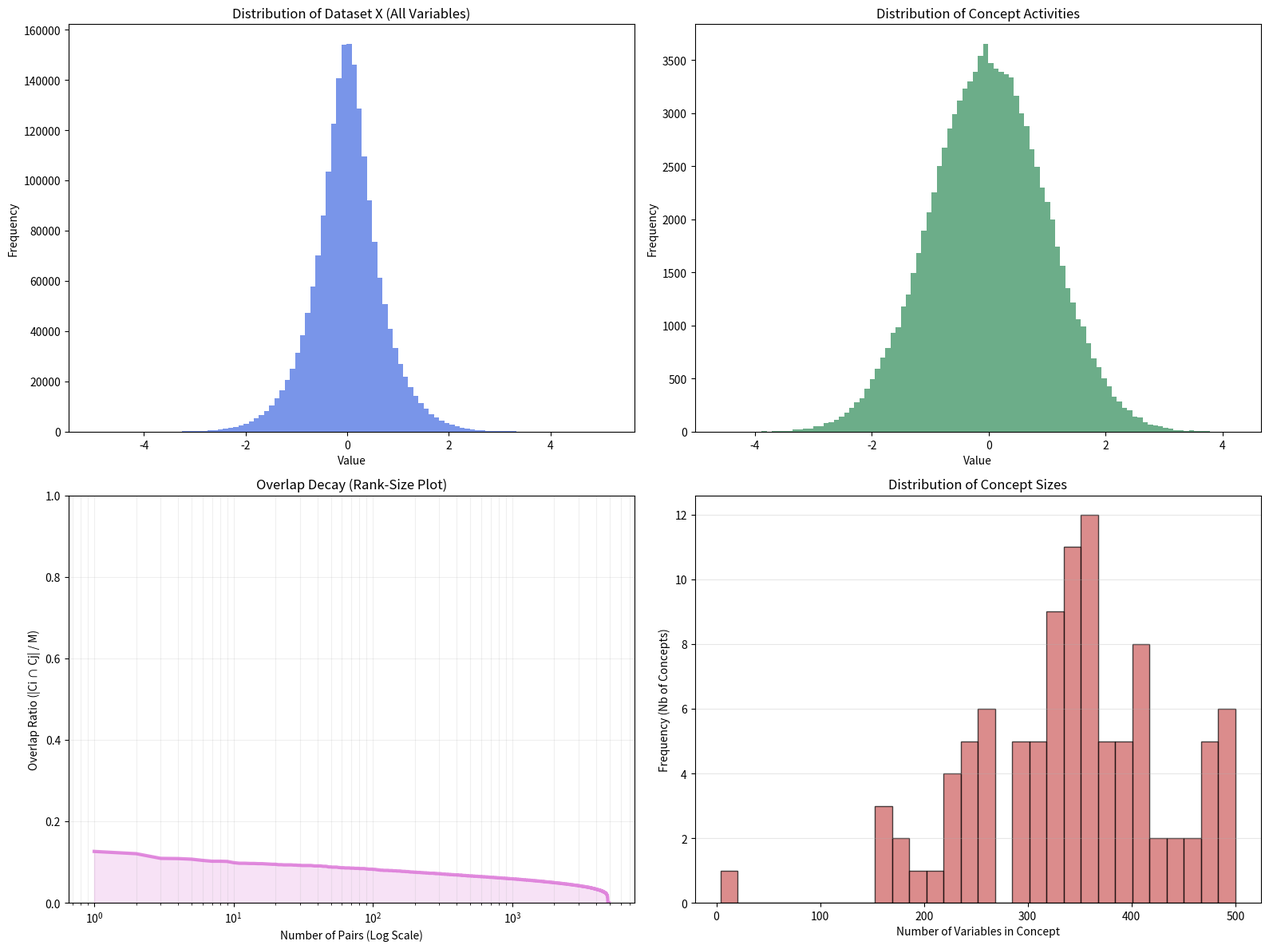

Write Python code to recreate this figure.
import numpy as np
import matplotlib.pyplot as plt
from typing import List, Dict, Tuple
import csv

def generate_concept_activity(n: int):
    """
    Generates a NumPy array of n samples from a standard normal distribution.
    """
    return np.random.standard_normal(n)

def generate_structured_dataset(
    n_examples: int, 
    n_variables: int, 
    n_concepts: int, 
    overlap_skew: float = 15.0,
    max_concept_size: int = 500,
    size_strategy: str = "dirichlet",
    fixed_size: int = 10,
    size_range: Tuple[int, int] = (1, 200)
) -> Tuple[np.ndarray, np.ndarray, Dict[int, List[int]]]:
    """
    Generates a dataset X and concept activities based on concept-variable mappings.
    
    Args:
        n_examples: Number of rows (N).
        n_variables: Number of variables (M).
        n_concepts: Number of concepts (K).
        overlap_skew: Skewness of the overlap distribution (Beta distribution beta parameter).
        max_concept_size: The strict limit on the number of variables per concept.
        size_strategy: "dirichlet" (partitions all variables), "fixed" (constant size), or "range" (uniform random).
        fixed_size: Number of variables per concept if strategy is "fixed".
        size_range: (min, max) variables per concept if strategy is "range".

    Returns:
        X: The generated dataset of shape (n_examples, n_variables).
        concept_activities: Matrix of shape (n_examples, n_concepts).
        concept_map: Dictionary mapping concept index to list of variable indices.
    """
    concept_map = {i: [] for i in range(n_concepts)}
    
    # 1. Determine Initial Concept Sizes and Members
    if size_strategy == "dirichlet":
        # Use a Dirichlet distribution to generate skewed proportions for concept sizes
        # alpha < 1 (0.1) ensures a few concepts get many variables and many get few.
        # This strategy ensures every variable belongs to at least one concept.
        proportions = np.random.dirichlet([0.1] * n_concepts)
        assignments = np.random.choice(n_concepts, size=n_variables, p=proportions)
        
        for v_idx, c_idx in enumerate(assignments):
            concept_map[c_idx].append(int(v_idx))
            
        # Ensure no concept is empty
        for c_idx in range(n_concepts):
            if not concept_map[c_idx]:
                largest_c = max(concept_map, key=lambda k: len(concept_map[k]))
                stolen_var = concept_map[largest_c].pop()
                concept_map[c_idx].append(stolen_var)

    elif size_strategy == "fixed":
        # Each concept gets exactly 'fixed_size' variables
        for i in range(n_concepts):
            size = min(fixed_size, n_variables)
            # Pick 'size' unique variables for this concept
            vars_in_c = np.random.choice(n_variables, size=size, replace=False)
            concept_map[i] = [int(v) for v in vars_in_c]
            
    elif size_strategy == "range":
        # Each concept gets a random size in [min, max]
        low, high = size_range
        for i in range(n_concepts):
            size = np.random.randint(low, high + 1)
            size = min(size, n_variables)
            vars_in_c = np.random.choice(n_variables, size=size, replace=False)
            concept_map[i] = [int(v) for v in vars_in_c]

    # 2. Implement Overlap (Pairwise logic with Saturation Control)
    if n_concepts > 1:
        for i in range(n_concepts):
            for j in range(i + 1, n_concepts):
                # Sample a target overlap ratio for this pair
                target_ratio = np.random.beta(1, overlap_skew)
                # Scale the target overlap count relative to the concept capacity
                target_count = int(target_ratio * max_concept_size)
                
                set_i, set_j = set(concept_map[i]), set(concept_map[j])
                intersection = set_i & set_j
                
                if len(intersection) < target_count:
                    needed = target_count - len(intersection)
                    # Safety check: Ensure concept j has room to grow
                    room_in_j = max_concept_size - len(set_j)
                    if room_in_j <= 0:
                        continue

                    # Prioritize variables already in concept i to join concept j
                    pool = list(set_i - set_j)
                    if len(pool) < needed:
                        global_pool = list(set(range(n_variables)) - (set_i | set_j))
                        pool.extend(global_pool)
                    
                    # Cap the number of shared variables by both 'needed' and 'room_in_j'
                    to_share = np.random.choice(pool, size=min(len(pool), needed, room_in_j), replace=False)
                    concept_map[j].extend([int(v) for v in to_share])

    # 3. Generate Concept Activities: C ~ N(0, 1)
    concept_activities = np.random.standard_normal((n_examples, n_concepts))

    # 4. Generate Dataset X
    # xi values ~ N(mean=mean(activities of associated concepts), std=sigma_i)
    X = np.zeros((n_examples, n_variables))
    
    # Reverse map: which concepts influence which variable?
    var_to_concepts = {v: [] for v in range(n_variables)}
    for c_idx, vars_in_c in concept_map.items():
        for v in vars_in_c:
            var_to_concepts[v].append(c_idx)

    for v in range(n_variables):
        relevant_concepts = var_to_concepts[v]
        
        if not relevant_concepts:
            # If a variable is not linked to any concept, generate as pure noise centered at 0.
            mean_activity = np.zeros(n_examples)
        else:
            # Calculate the mean activation across concepts linked to this variable
            mean_activity = np.mean(concept_activities[:, relevant_concepts], axis=1)
        
        # Sample X from N(mean_activity, sigma_i) where sigma_i ~ Uniform(0, 1)
        sigma_v = np.random.uniform(0.0, 1.0)
        X[:, v] = np.random.normal(loc=mean_activity, scale=sigma_v)

    return X, concept_activities, concept_map

def visualize_results(X: np.ndarray, activities: np.ndarray, concept_map: Dict[int, List[int]], n_variables: int):
    """
    Visualizes the data distribution, concept activities, and the overlap matrix.
    """
    fig, axes = plt.subplots(2, 2, figsize=(16, 12))

    # 1. Dataset X Distribution
    axes[0, 0].hist(X.flatten(), bins=100, color='royalblue', alpha=0.7)
    axes[0, 0].set_title("Distribution of Dataset X (All Variables)")
    axes[0, 0].set_xlabel("Value")
    axes[0, 0].set_ylabel("Frequency")

    # 2. Concept Activities Distribution
    axes[0, 1].hist(activities.flatten(), bins=100, color='seagreen', alpha=0.7)
    axes[0, 1].set_title("Distribution of Concept Activities")
    axes[0, 1].set_xlabel("Value")
    axes[0, 1].set_ylabel("Frequency")

    # 3. Overlap Decay Curve (Rank-Size Plot)
    n_concepts = len(concept_map)
    overlap_values = []
    for i in range(n_concepts):
        for j in range(i + 1, n_concepts):
            intersection = set(concept_map[i]).intersection(set(concept_map[j]))
            overlap_values.append(len(intersection) / n_variables)

    # 3. Continuous Overlap Decay Curve (Rank-Size Plot)
    # Sort values descending to map "Number of Pairs" (Rank) to "Overlap Ratio"
    sorted_overlaps = np.sort(overlap_values)[::-1]
    # X-axis represents the cumulative number of pairs (1, 2, 3...)
    pair_counts = np.arange(1, len(sorted_overlaps) + 1)

    axes[1, 0].plot(pair_counts, sorted_overlaps, color='orchid', linewidth=3, alpha=0.8)
    axes[1, 0].fill_between(pair_counts, sorted_overlaps, color='orchid', alpha=0.2)
    
    axes[1, 0].set_xscale('log')
    axes[1, 0].set_title("Overlap Decay (Rank-Size Plot)")
    axes[1, 0].set_xlabel("Number of Pairs (Log Scale)")
    axes[1, 0].set_ylabel("Overlap Ratio (|Ci ∩ Cj| / M)")
    axes[1, 0].set_ylim(0, 1)
    axes[1, 0].grid(True, which="both", ls="-", alpha=0.2)

    # 4. Concept Sizes Distribution
    concept_sizes = [len(vars_list) for vars_list in concept_map.values()]
    axes[1, 1].hist(concept_sizes, bins=30, color='indianred', edgecolor='black', alpha=0.7)
    axes[1, 1].set_title("Distribution of Concept Sizes")
    axes[1, 1].set_xlabel("Number of Variables in Concept")
    axes[1, 1].set_ylabel("Frequency (Nb of Concepts)")
    axes[1, 1].grid(axis='y', alpha=0.3)

    plt.tight_layout()
    plt.savefig("generation_summary.png")
    print("Summary visualization saved to: generation_summary.png")

def save_concept_table_csv(concept_map: Dict[int, List[int]], filename: str = "concept_mapping.csv"):
    """Saves the concept mapping to a CSV file."""
    with open(filename, mode='w', newline='') as file:
        writer = csv.writer(file)
        writer.writerow(["Concept ID", "Nb Variables", "Variables"])
        for c_id, variables in sorted(concept_map.items()):
            vars_str = " ".join(map(str, sorted(variables)))
            writer.writerow([c_id, len(variables), vars_str])
    print(f"Concept mapping saved to: {filename}")

def plot_normal_distribution(n_samples: int = 10000, save_path: str = "distribution_plot.png"):
    """Generates samples and plots a histogram of the distribution."""
    data = generate_concept_activity(n_samples)

    plt.figure(figsize=(10, 6))
    # density=True creates a probability density plot instead of raw counts
    plt.hist(data, bins=100, density=True, color='skyblue', edgecolor='black', alpha=0.7)

    plt.title(f"Standard Normal Distribution (n={n_samples})")
    plt.xlabel("Value")
    plt.ylabel("Probability Density")
    plt.grid(axis='y', alpha=0.3)
    
    plt.savefig(save_path)
    print(f"Plot saved successfully to: {save_path}")

if __name__ == "__main__":
    # Example parameters for data generation
    N_EXAMPLES, N_VARIABLES, N_CONCEPTS, OVERLAP_SKEW = 1000, 2000, 100, 15.0
    N_CLASSES = 10 # Example number of classes

    # Example 1: Fixed size (e.g., all concepts have 5 variables)
    # X, activities, mapping = generate_structured_dataset(
    #     N_EXAMPLES, N_VARIABLES, N_CONCEPTS, size_strategy="fixed", fixed_size=5
    # )

    # Example 2: Range size (e.g., concepts have between 1 and 200 variables)
    X, activities, mapping = generate_structured_dataset(
        N_EXAMPLES, N_VARIABLES, N_CONCEPTS, size_strategy="range", size_range=(1, 200)
    )

    print(f"Generated Dataset X shape: {X.shape}")
    print(f"Generated Concept Activities shape: {activities.shape}")
    
    # Save the concept mapping table to CSV
    save_concept_table_csv(mapping)

    # Run the comprehensive visualization
    visualize_results(X, activities, mapping, N_VARIABLES)
